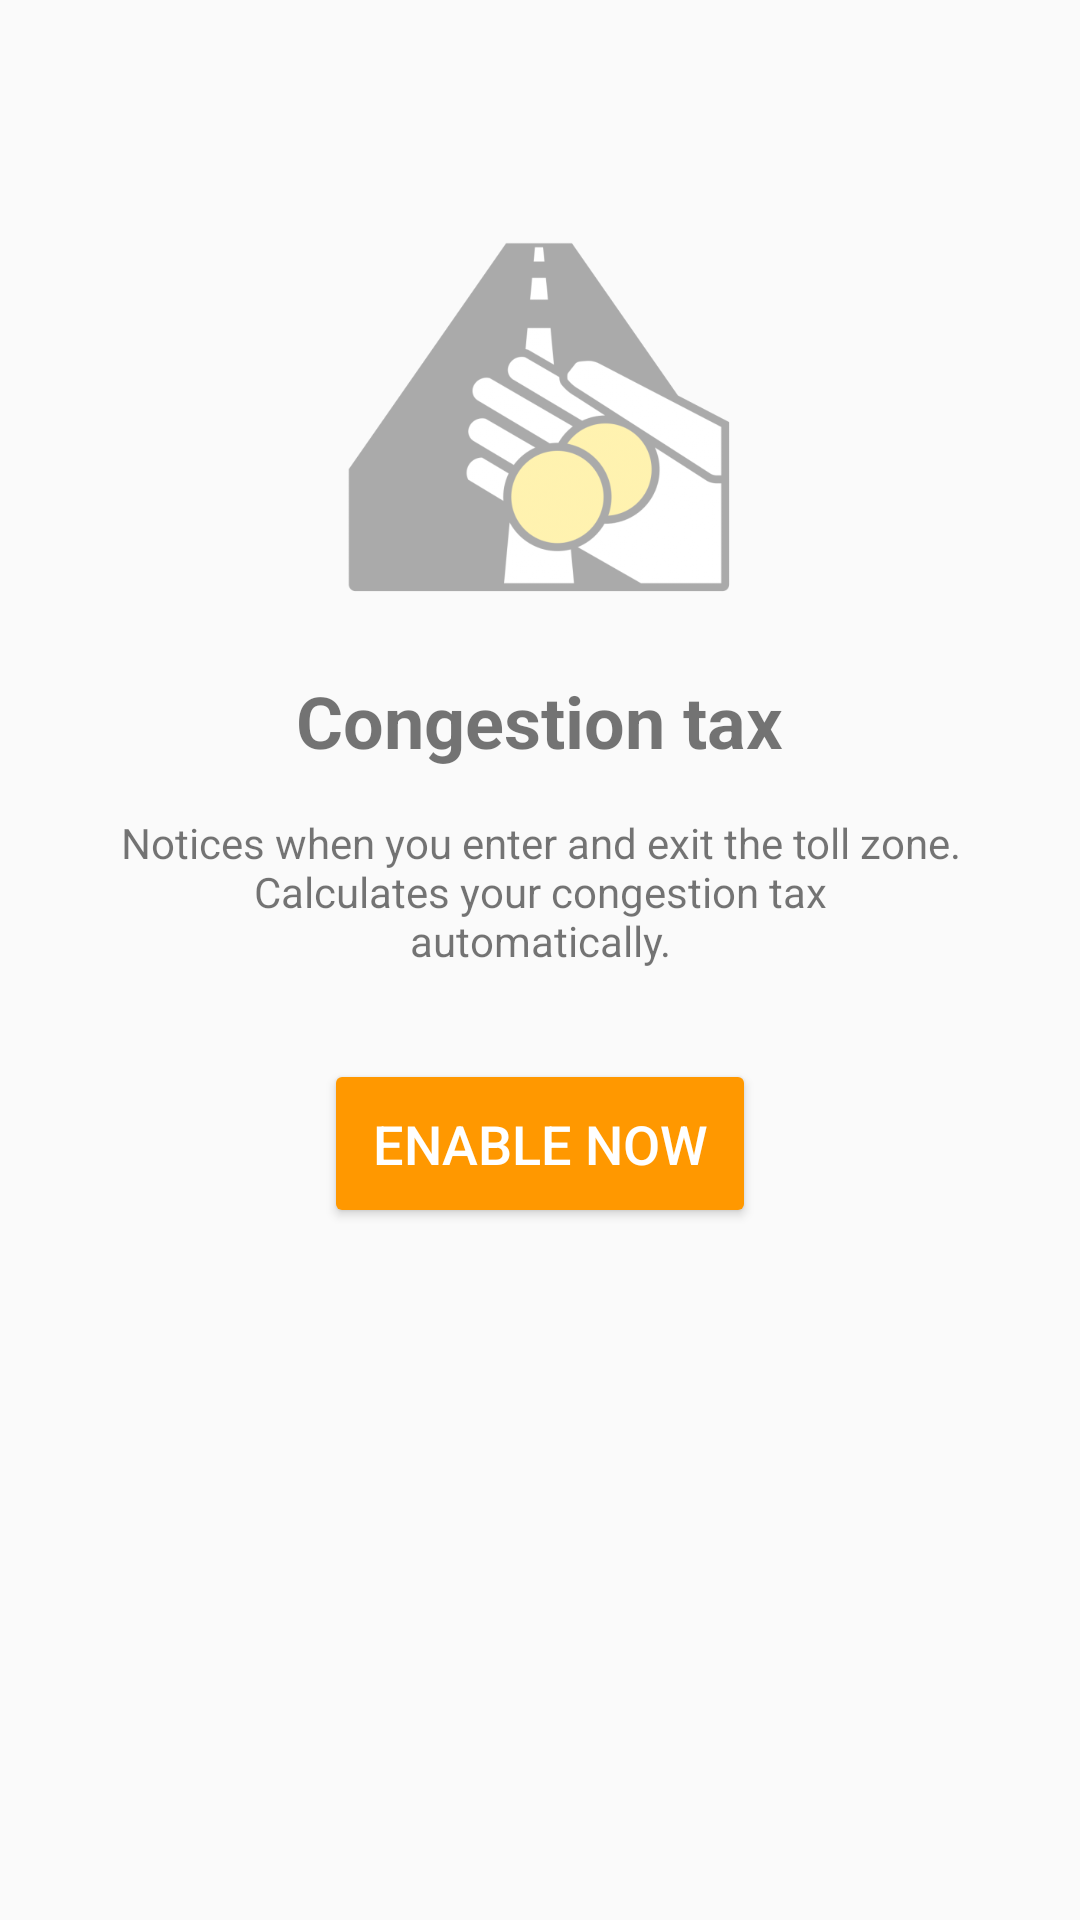

Write the Android layout XML for this screen, with the resource values it uses.
<!-- AndroidManifest.xml: application theme AppTheme -->
<!-- res/layout/main_activity.xml -->
<?xml version="1.0" encoding="utf-8"?>
<RelativeLayout xmlns:android="http://schemas.android.com/apk/res/android"
              xmlns:tools="http://schemas.android.com/tools"
              android:layout_width="match_parent"
              android:layout_height="match_parent"
              android:orientation="vertical"
                android:padding="@dimen/activity_horizontal_margin"

              tools:context=".activity.MainActivity">

	<ImageView
		android:layout_centerHorizontal="true"
		android:layout_marginTop="60dp"
		android:layout_width="148dp"
		android:layout_height="148dp"
		android:tint="#AAFFFFFF"
		android:src="@drawable/icon_noborder"
		android:id="@+id/imageView"
		/>

	<TextView
		android:layout_marginTop="16dp"
		android:id="@+id/title"
		android:textStyle="bold"
		android:layout_width="wrap_content"
		android:layout_height="wrap_content"
		android:textSize="24sp"
		android:text="@string/Congestions_tax"
		android:layout_below="@+id/imageView"
		android:layout_centerHorizontal="true" />

	<TextView
		android:layout_marginTop="15dp"
		android:id="@+id/body"
		android:layout_width="280dp"
		android:layout_height="wrap_content"
		android:gravity="center"
		android:text="@string/Notice_when_you_enter_and_exit_the_toll_zone_Calculates_your_congestion_tax_automatically."
		android:layout_below="@+id/title"
		android:layout_centerHorizontal="true" />


	<Button
		android:layout_marginTop="30dp"
		style="@style/Widget.AppCompat.Button.Colored"
		android:id="@+id/buttonEnable"
		android:onClick="startGeofenceCar"
		android:layout_width="wrap_content"
		android:layout_height="wrap_content"
		android:textSize="18sp"
		android:padding="16dp"
		android:text="@string/enable_now"
		android:textColor="@android:color/primary_text_dark_nodisable"
		android:layout_below="@+id/body"
		android:layout_centerHorizontal="true"
		/>


</RelativeLayout>
<!-- resources referenced by this layout -->
<resources>
  <!-- drawable icon_noborder: png bitmap (drawable, 70819 bytes) -->
  <string name="Congestions_tax">Congestion tax</string>
  <string name="Notice_when_you_enter_and_exit_the_toll_zone_Calculates_your_congestion_tax_automatically.">Notices when you enter and exit the toll zone.\nCalculates your congestion tax automatically.</string>
  <string name="enable_now">Enable now</string>
  <style name="AppTheme" parent="Theme.AppCompat.Light.DarkActionBar">
          <item name="colorPrimary">@color/colorPrimary</item>
          <item name="colorPrimaryDark">@color/colorPrimaryDark</item>
          <item name="colorAccent">@color/colorAccent</item>
  
          
          <item name="android:windowActivityTransitions" tools:targetApi="21">true</item>
  
          <item name="android:windowContentTransitions" tools:targetApi="lollipop">true</item>
  
          
          <item name="android:windowEnterTransition" tools:targetApi="lollipop">@android:transition/fade</item>
          <item name="android:windowExitTransition" tools:targetApi="lollipop">@android:transition/fade</item>
  
          
          <item name="android:windowSharedElementEnterTransition" tools:targetApi="lollipop">@transition/change_image_transform</item>
          <item name="android:windowSharedElementExitTransition" tools:targetApi="lollipop">@transition/change_image_transform</item>
  
      </style>
  <color name="colorPrimary">#3F51B5</color>
  <color name="colorPrimaryDark">#303F9F</color>
  <color name="colorAccent">#FF9800</color>
</resources>
